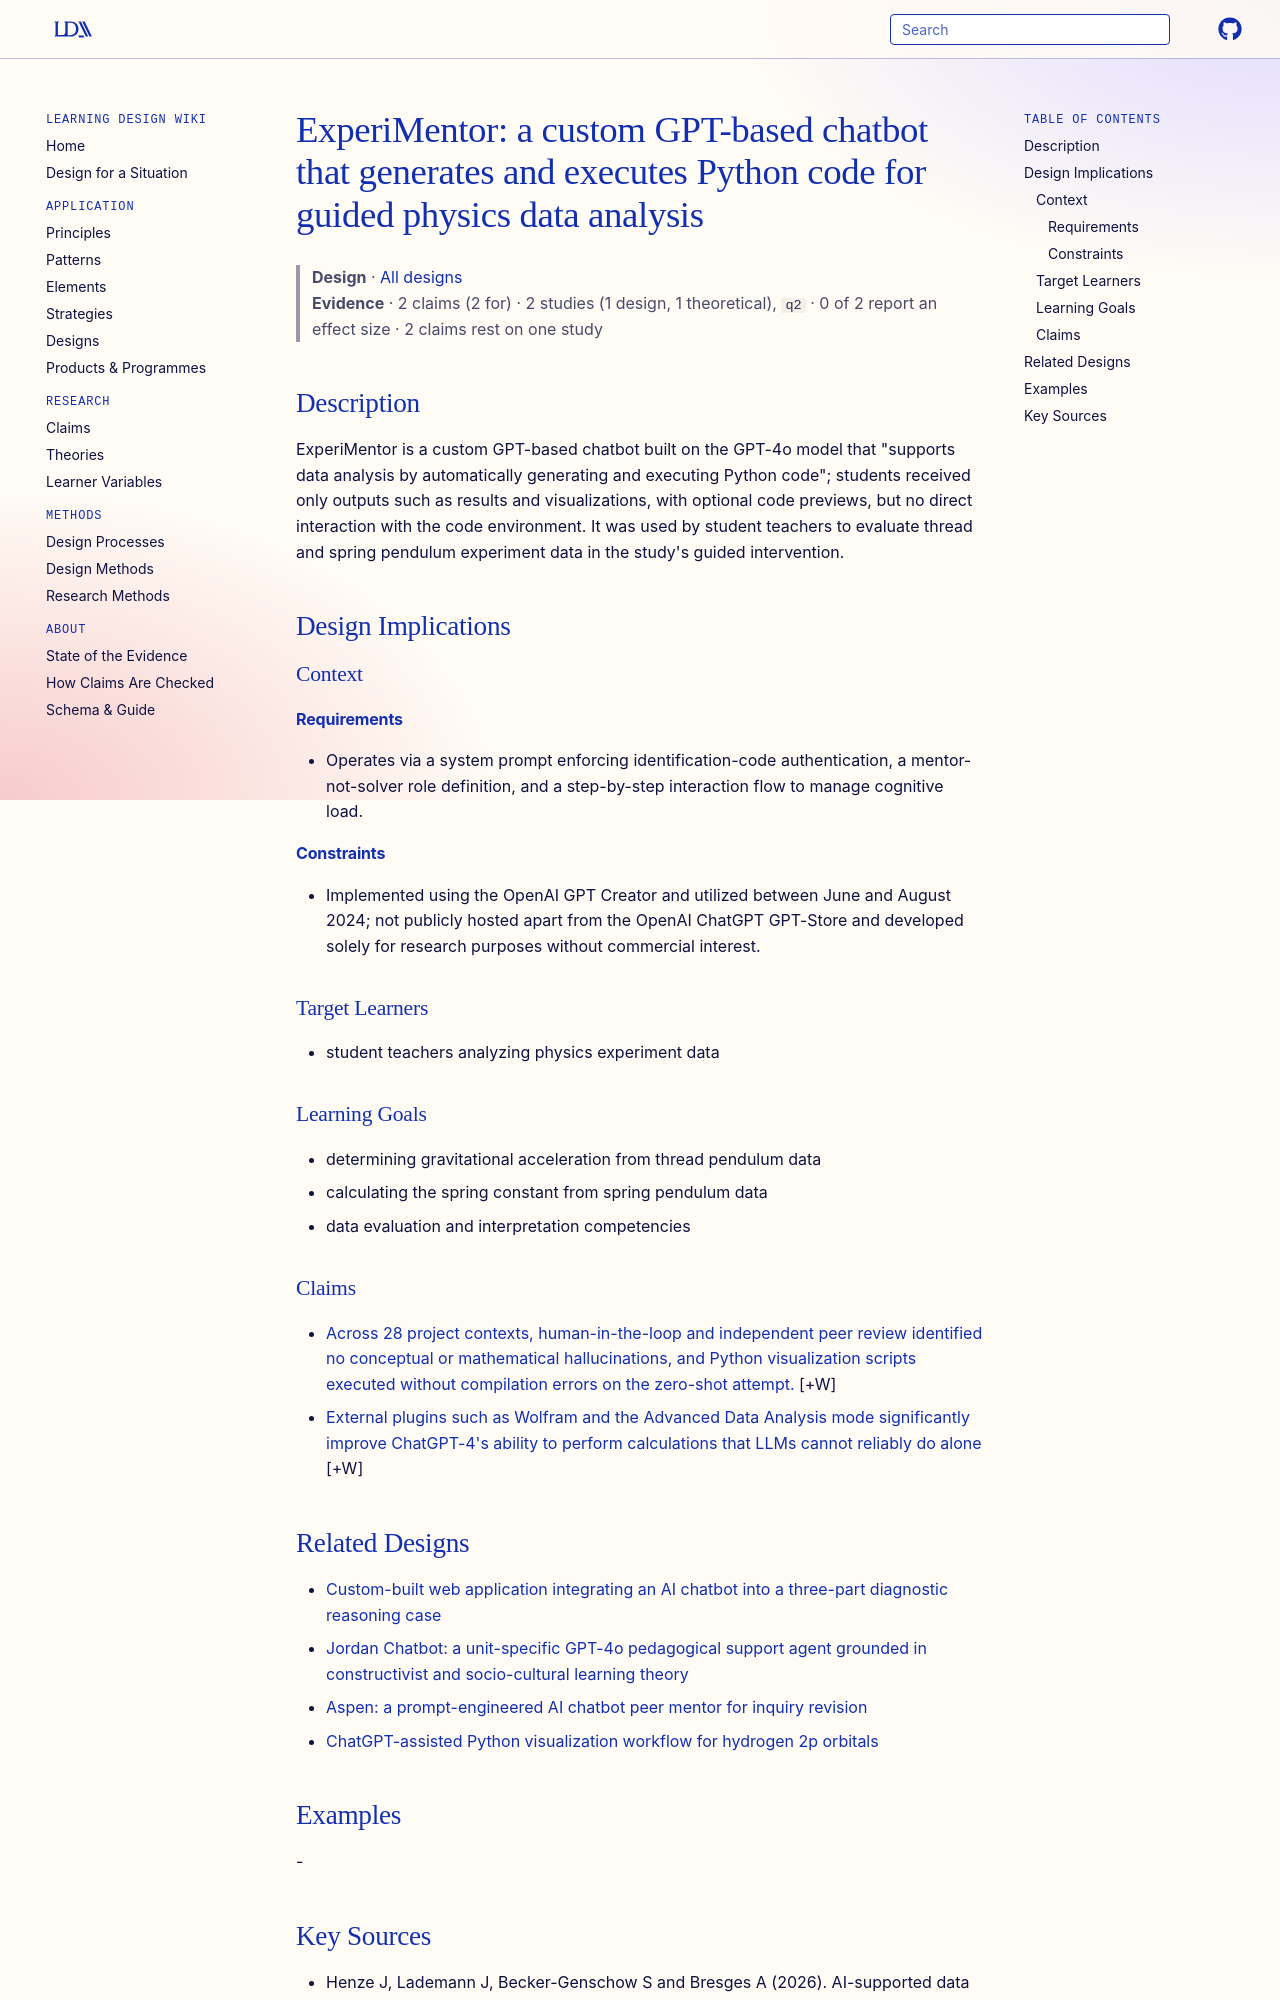

repository: Learning-Design-Alliance/learning-wiki · page: designs/experimentor-custom-gpt-physics-chatbot/index.html · generator: mkdocs

---
type: design
id: experimentor-custom-gpt-physics-chatbot
title: "ExperiMentor: a custom GPT-based chatbot that generates and executes Python code for guided physics data analysis"
description: "ExperiMentor is a custom GPT-based chatbot built on the GPT-4o model that \"supports data analysis by automatically generating and executing Python code\"; students received only outputs such as results and visualizatio..."
status: review
generated:
  by: "process:settle-candidates"
  at: 2026-11-20
sources:
  - id: henze-j-2026
    resource: "https://doi.org/10.3389/feduc.2026.1719670"
    title: "Henze J, Lademann J, Becker-Genschow S and Bresges A (2026). AI-supported data analysis boosts student motivation and reduces stress in physics education. Front. Educ. 11:1719670. https://doi.org/10.3389/feduc.2026.1719670"
    author: Henze J, Lademann J, Becker-Genschow S and Bresges A
---

# ExperiMentor: a custom GPT-based chatbot that generates and executes Python code for guided physics data analysis

> **Design** · [All designs](index.md)
> **Evidence** · 2 claims (2 for) · 2 studies (1 design, 1 theoretical), `q2` · 0 of 2 report an effect size · 2 claims rest on one study

## Description
ExperiMentor is a custom GPT-based chatbot built on the GPT-4o model that "supports data analysis by automatically generating and executing Python code"; students received only outputs such as results and visualizations, with optional code previews, but no direct interaction with the code environment. It was used by student teachers to evaluate thread and spring pendulum experiment data in the study's guided intervention.

## Design Implications

### Context
#### Requirements
- Operates via a system prompt enforcing identification-code authentication, a mentor-not-solver role definition, and a step-by-step interaction flow to manage cognitive load.
#### Constraints
- Implemented using the OpenAI GPT Creator and utilized between June and August 2024; not publicly hosted apart from the OpenAI ChatGPT GPT-Store and developed solely for research purposes without commercial interest.

### Target Learners
- student teachers analyzing physics experiment data

### Learning Goals
- determining gravitational acceleration from thread pendulum data
- calculating the spring constant from spring pendulum data
- data evaluation and interpretation competencies

### Claims

- [Across 28 project contexts, human-in-the-loop and independent peer review identified no conceptual or mathematical hallucinations, and Python visualization scripts executed without compilation errors on the zero-shot attempt.](../claims/no-conceptual-hallucinations-28-contexts.md) [+W]
- [External plugins such as Wolfram and the Advanced Data Analysis mode significantly improve ChatGPT-4's ability to perform calculations that LLMs cannot reliably do alone](../claims/plugins-improve-chatgpt4-calculation-ability.md) [+W]
